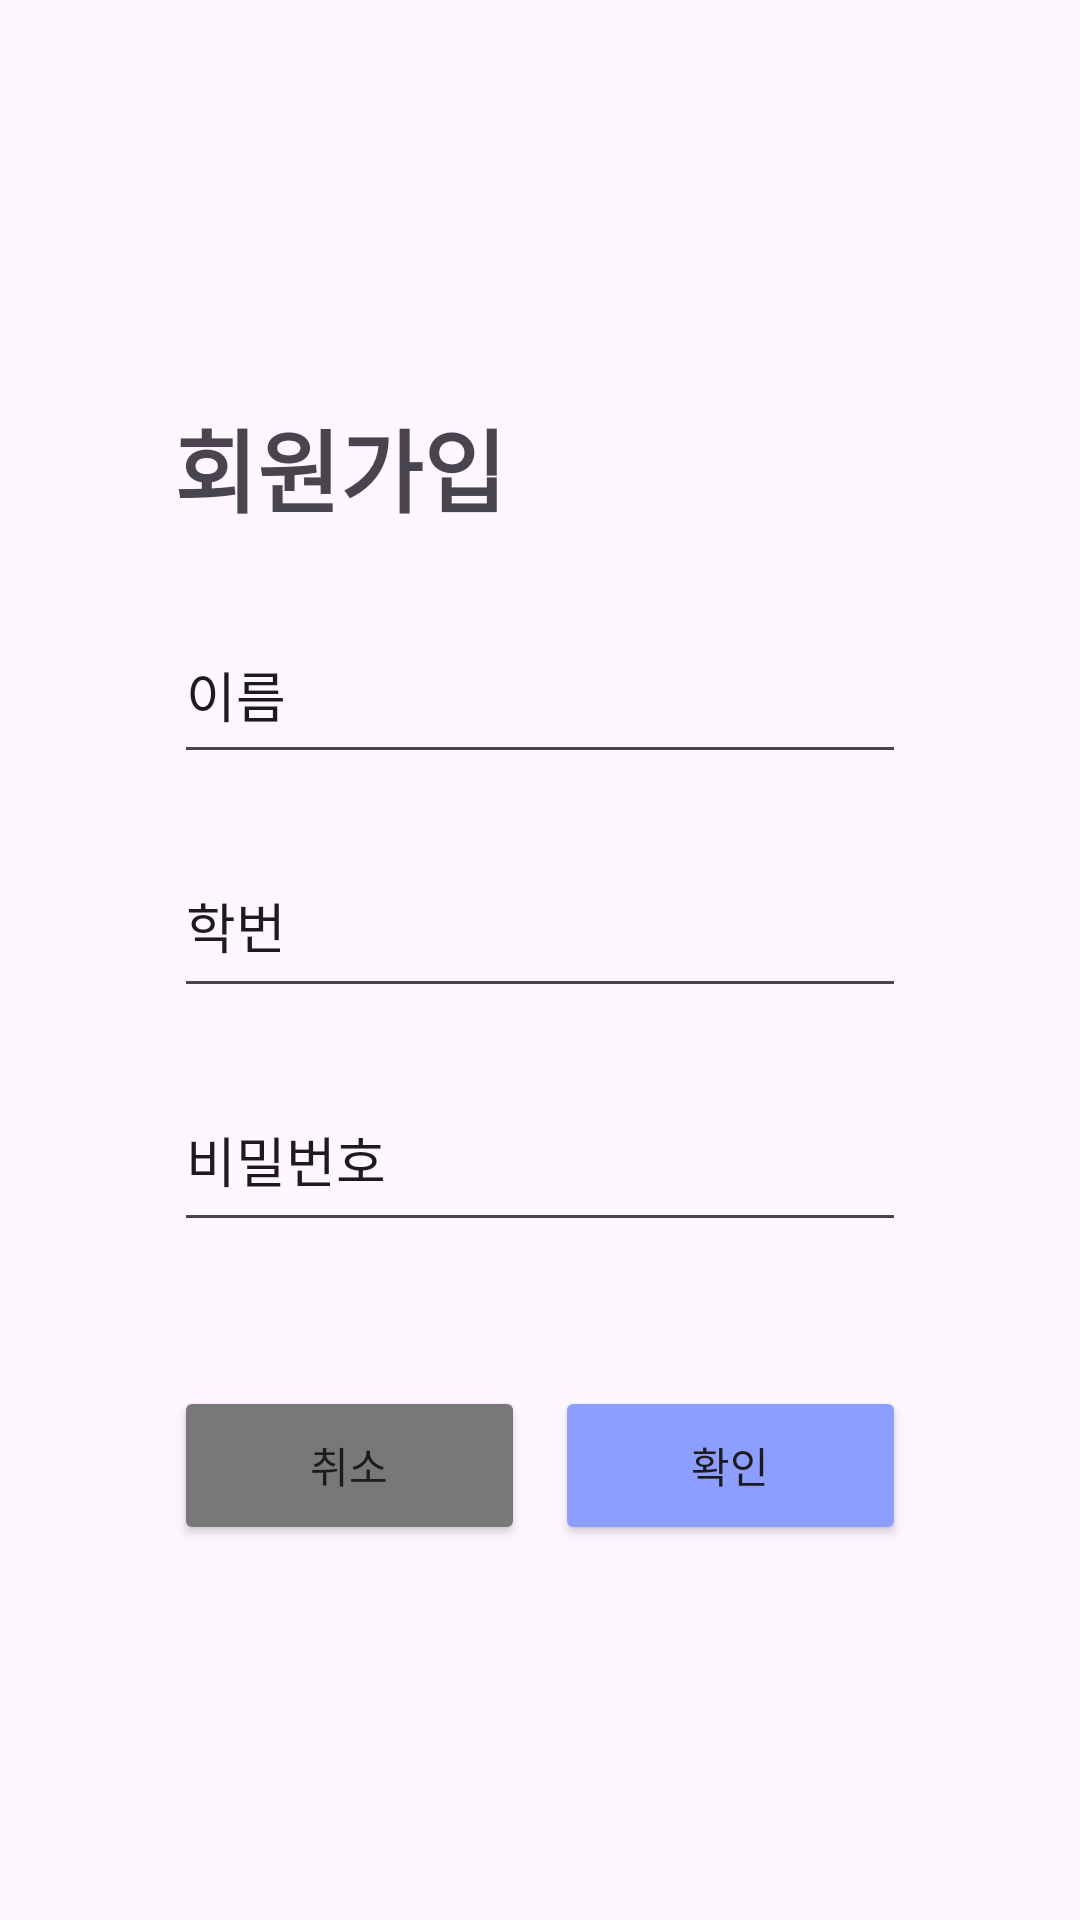

Layout XML and referenced resources for this Android screen:
<!-- AndroidManifest.xml: application theme Theme.ChulseokApp -->
<!-- res/layout/activity_register.xml -->
<?xml version="1.0" encoding="utf-8"?>
<androidx.constraintlayout.widget.ConstraintLayout xmlns:android="http://schemas.android.com/apk/res/android"
    xmlns:app="http://schemas.android.com/apk/res-auto"
    xmlns:tools="http://schemas.android.com/tools"
    android:layout_width="match_parent"
    android:layout_height="match_parent"
    tools:context="com.example.chulseokapp.RegisterActivity">

    <EditText
        android:id="@+id/et_name"
        android:layout_width="244dp"
        android:layout_height="56dp"
        android:layout_marginBottom="180dp"
        android:ems="10"
        android:inputType="text"
        android:text="이름"
        app:layout_constraintBottom_toBottomOf="parent"
        app:layout_constraintEnd_toEndOf="parent"
        app:layout_constraintStart_toStartOf="parent"
        app:layout_constraintTop_toTopOf="parent" />

    <EditText
        android:id="@+id/et_studentId"
        android:layout_width="0dp"
        android:layout_height="58dp"
        android:layout_marginTop="20dp"
        android:ems="10"
        android:inputType="text"
        android:text="학번"
        app:layout_constraintEnd_toEndOf="@+id/et_name"
        app:layout_constraintStart_toStartOf="@+id/et_name"
        app:layout_constraintTop_toBottomOf="@+id/et_name" />

    <EditText
        android:id="@+id/et_password"
        android:layout_width="0dp"
        android:layout_height="58dp"
        android:layout_marginTop="20dp"
        android:ems="10"
        android:inputType="text"
        android:text="비밀번호"
        app:layout_constraintEnd_toEndOf="@+id/et_studentId"
        app:layout_constraintStart_toStartOf="@+id/et_studentId"
        app:layout_constraintTop_toBottomOf="@+id/et_studentId" />

    <Button
        android:id="@+id/btn_register"
        android:layout_width="0dp"
        android:layout_height="53dp"
        android:layout_marginTop="48dp"
        android:backgroundTint="#8C9EFF"
        android:text="확인"
        app:layout_constraintEnd_toEndOf="@+id/et_password"
        app:layout_constraintStart_toEndOf="@+id/btn_cancel"
        app:layout_constraintTop_toBottomOf="@+id/et_password" />

    <Button
        android:id="@+id/btn_cancel"
        android:layout_width="0dp"
        android:layout_height="53dp"
        android:layout_marginTop="48dp"
        android:layout_marginEnd="10dp"
        android:backgroundTint="#787878"
        android:text="취소"
        app:layout_constraintEnd_toStartOf="@+id/btn_register"
        app:layout_constraintStart_toStartOf="@+id/et_password"
        app:layout_constraintTop_toBottomOf="@+id/et_password" />

    <TextView
        android:id="@+id/tv_register"
        android:layout_width="139dp"
        android:layout_height="45dp"
        android:layout_marginTop="110dp"
        android:text="회원가입"
        android:textSize="30sp"
        android:textStyle="bold"
        app:layout_constraintBottom_toTopOf="@+id/et_name"
        app:layout_constraintStart_toStartOf="@+id/et_name"
        app:layout_constraintTop_toTopOf="parent" />
</androidx.constraintlayout.widget.ConstraintLayout>
<!-- resources referenced by this layout -->
<resources>
  <style name="Theme.ChulseokApp" parent="Base.Theme.ChulseokApp" />
  <style name="Base.Theme.ChulseokApp" parent="Theme.Material3.DayNight.NoActionBar">
          
          
      </style>
</resources>
